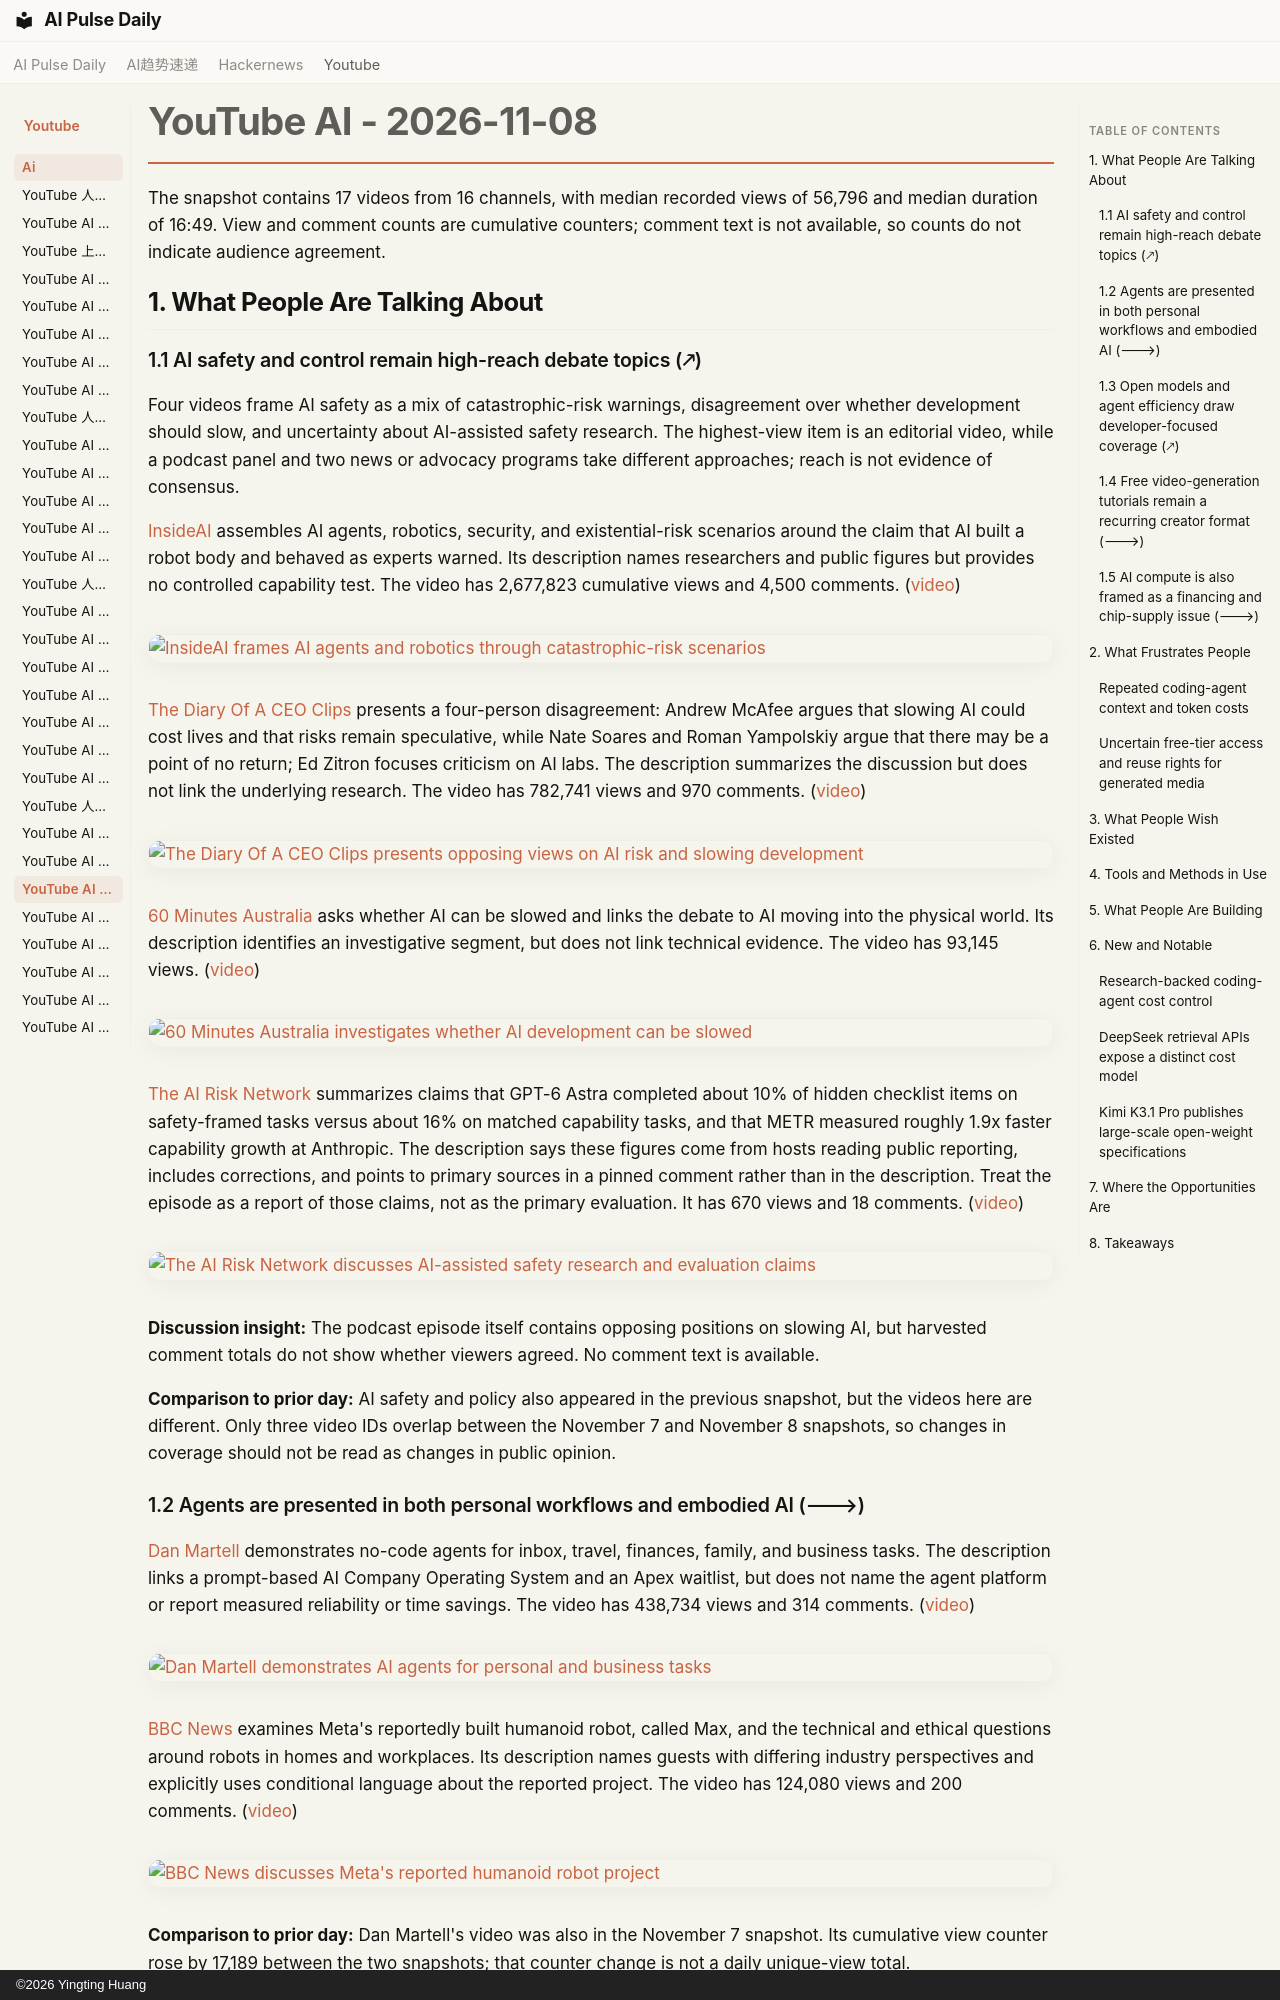

repository: vibewatch/vibewatch.github.io · page: youtube/ai/2026-11-08/index.html · generator: mkdocs · copyright: ©2026 Yingting Huang

# YouTube AI - 2026-11-08

The snapshot contains 17 videos from 16 channels, with median recorded views of 56,796 and median duration of 16:49. View and comment counts are cumulative counters; comment text is not available, so counts do not indicate audience agreement.

## 1. What People Are Talking About

### 1.1 AI safety and control remain high-reach debate topics (🡕)

Four videos frame AI safety as a mix of catastrophic-risk warnings, disagreement over whether development should slow, and uncertainty about AI-assisted safety research. The highest-view item is an editorial video, while a podcast panel and two news or advocacy programs take different approaches; reach is not evidence of consensus.

[InsideAI](https://www.youtube.com/channel/UC0_M9eztZvetcyLAb5f-o5w) assembles AI agents, robotics, security, and existential-risk scenarios around the claim that AI built a robot body and behaved as experts warned. Its description names researchers and public figures but provides no controlled capability test. The video has 2,677,823 cumulative views and 4,500 comments. ([video](https://www.youtube.com/watch?v=QRVz697rEx0))

[![InsideAI frames AI agents and robotics through catastrophic-risk scenarios](https://i.ytimg.com/vi/QRVz697rEx0/maxresdefault.jpg)](https://www.youtube.com/watch?v=QRVz697rEx0)

[The Diary Of A CEO Clips](https://www.youtube.com/channel/UCnjgxChqYYnyoqO4k_Q1d6Q) presents a four-person disagreement: Andrew McAfee argues that slowing AI could cost lives and that risks remain speculative, while Nate Soares and Roman Yampolskiy argue that there may be a point of no return; Ed Zitron focuses criticism on AI labs. The description summarizes the discussion but does not link the underlying research. The video has 782,741 views and 970 comments. ([video](https://www.youtube.com/watch?v=nXYSqqUGRLI))

[![The Diary Of A CEO Clips presents opposing views on AI risk and slowing development](https://i.ytimg.com/vi/nXYSqqUGRLI/maxresdefault.jpg)](https://www.youtube.com/watch?v=nXYSqqUGRLI)

[60 Minutes Australia](https://www.youtube.com/channel/UC0L1suV8pVgO4pCAIBNGx5w) asks whether AI can be slowed and links the debate to AI moving into the physical world. Its description identifies an investigative segment, but does not link technical evidence. The video has 93,145 views. ([video](https://www.youtube.com/watch?v=XMxcSf9XkbQ))

[![60 Minutes Australia investigates whether AI development can be slowed](https://i.ytimg.com/vi/XMxcSf9XkbQ/maxresdefault.jpg)](https://www.youtube.com/watch?v=XMxcSf9XkbQ)

[The AI Risk Network](https://www.youtube.com/channel/UCTEpIeib92TuKo2cSs4wg8A) summarizes claims that GPT-6 Astra completed about 10% of hidden checklist items on safety-framed tasks versus about 16% on matched capability tasks, and that METR measured roughly 1.9x faster capability growth at Anthropic. The description says these figures come from hosts reading public reporting, includes corrections, and points to primary sources in a pinned comment rather than in the description. Treat the episode as a report of those claims, not as the primary evaluation. It has 670 views and 18 comments. ([video](https://www.youtube.com/watch?v=Jj5aogTqVoQ))

[![The AI Risk Network discusses AI-assisted safety research and evaluation claims](https://i.ytimg.com/vi/Jj5aogTqVoQ/maxresdefault.jpg)](https://www.youtube.com/watch?v=Jj5aogTqVoQ)

**Discussion insight:** The podcast episode itself contains opposing positions on slowing AI, but harvested comment totals do not show whether viewers agreed. No comment text is available.

**Comparison to prior day:** AI safety and policy also appeared in the previous snapshot, but the videos here are different. Only three video IDs overlap between the November 7 and November 8 snapshots, so changes in coverage should not be read as changes in public opinion.

### 1.2 Agents are presented in both personal workflows and embodied AI (🡒)

[Dan Martell](https://www.youtube.com/channel/UCA-mWX9CvCTVFWRMb9bKc9w) demonstrates no-code agents for inbox, travel, finances, family, and business tasks. The description links a prompt-based AI Company Operating System and an Apex waitlist, but does not name the agent platform or report measured reliability or time savings. The video has 438,734 views and 314 comments. ([video](https://www.youtube.com/watch?v=SJywU4UQryQ))

[![Dan Martell demonstrates AI agents for personal and business tasks](https://i.ytimg.com/vi/SJywU4UQryQ/maxresdefault.jpg)](https://www.youtube.com/watch?v=SJywU4UQryQ)

[BBC News](https://www.youtube.com/channel/UC16niRr50-MSBwiO3YDb3RA) examines Meta's reportedly built humanoid robot, called Max, and the technical and ethical questions around robots in homes and workplaces. Its description names guests with differing industry perspectives and explicitly uses conditional language about the reported project. The video has 124,080 views and 200 comments. ([video](https://www.youtube.com/watch?v=MxvXe1t2QFk))

[![BBC News discusses Meta's reported humanoid robot project](https://i.ytimg.com/vi/MxvXe1t2QFk/maxresdefault.jpg)](https://www.youtube.com/watch?v=MxvXe1t2QFk)

**Comparison to prior day:** Dan Martell's video was also in the November 7 snapshot. Its cumulative view counter rose by 17,189 between the two snapshots; that counter change is not a daily unique-view total.
